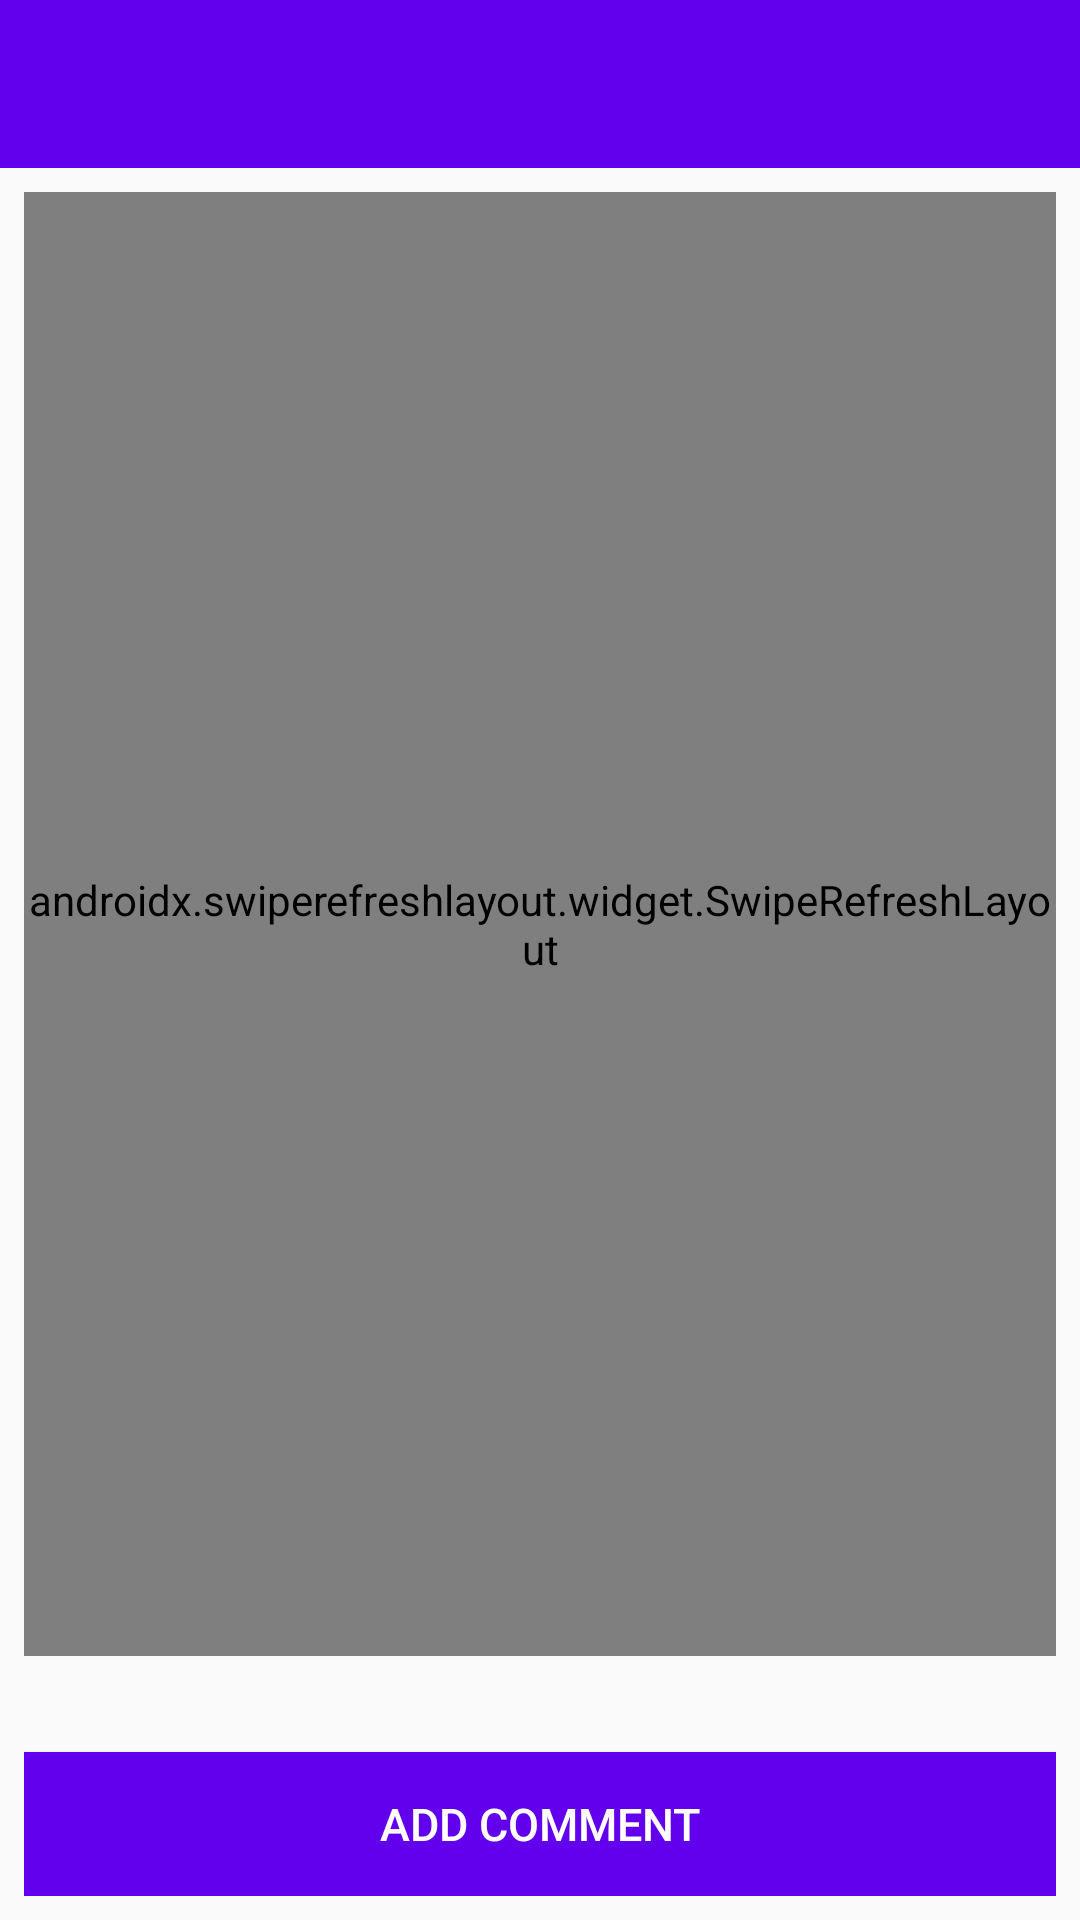

Write the Android layout XML for this screen, with the resource values it uses.
<!-- AndroidManifest.xml: application theme AppTheme -->
<!-- res/layout/fragment_comments_list.xml -->
<?xml version="1.0" encoding="utf-8"?>
<LinearLayout
    android:orientation="vertical"
    android:layout_height="match_parent"
    android:layout_width="match_parent"
    xmlns:android="http://schemas.android.com/apk/res/android"
    xmlns:app="http://schemas.android.com/apk/res-auto"
    xmlns:tools="http://schemas.android.com/tools"
    tools:context=".ui.commentList.CommentsListFragment" >

    <include
        layout="@layout/toolbar"/>

    <androidx.constraintlayout.widget.ConstraintLayout
        android:layout_width="match_parent"
        android:layout_height="match_parent"
        android:layout_margin="8dp">

        <androidx.swiperefreshlayout.widget.SwipeRefreshLayout
            android:id="@+id/updateComment_swipeRefreshLayout"
            android:layout_width="match_parent"
            android:layout_height="0dp"
            android:layout_marginBottom="32dp"
            app:layout_constraintBottom_toTopOf="@+id/goComments_btn"
            app:layout_constraintEnd_toEndOf="parent"
            app:layout_constraintStart_toStartOf="parent"
            app:layout_constraintTop_toTopOf="parent">

            <androidx.recyclerview.widget.RecyclerView
                android:id="@+id/commentsList_recyclerView"
                android:layout_width="match_parent"
                android:layout_height="match_parent" />

        </androidx.swiperefreshlayout.widget.SwipeRefreshLayout>

        <Button
            android:id="@+id/goComments_btn"
            android:layout_width="0dp"
            android:layout_height="wrap_content"
            android:background="@color/colorPrimary"
            android:padding="8dp"
            android:text="Add comment"
            android:textColor="#FFFF"
            android:textSize="15sp"
            app:layout_constraintBottom_toBottomOf="parent"
            app:layout_constraintEnd_toEndOf="parent"
            app:layout_constraintStart_toStartOf="parent" />



    </androidx.constraintlayout.widget.ConstraintLayout>

</LinearLayout>
<!-- res/layout/toolbar.xml (included above) -->
<?xml version="1.0" encoding="utf-8"?>
<androidx.appcompat.widget.Toolbar
    xmlns:android="http://schemas.android.com/apk/res/android"
    xmlns:app="http://schemas.android.com/apk/res-auto"
    android:id="@+id/toolbar"
    android:layout_height="?android:actionBarSize"
    style="@style/Toolbar"
    />
<!-- resources referenced by this layout -->
<resources>
  <style name="Toolbar">
          <item name="android:layout_width">match_parent</item>
          <item name="android:layout_height">?attr/actionBarSize</item>
          
          <item name="android:background">@color/colorPrimary</item>
      </style>
  <style name="AppTheme" parent="Theme.AppCompat.Light.NoActionBar">
          
          <item name="colorPrimary">@color/colorPrimary</item>
          <item name="colorPrimaryDark">@color/colorPrimaryDark</item>
          <item name="colorAccent">@color/colorAccent</item>
      </style>
  <!-- not gathered from this repository: default colours our renderer supplied (Android Studio template values) -->
  <color name="colorPrimary">#FF6200EE</color>
  <color name="colorPrimaryDark">#FF3700B3</color>
  <color name="colorAccent">#FF03DAC5</color>
</resources>
